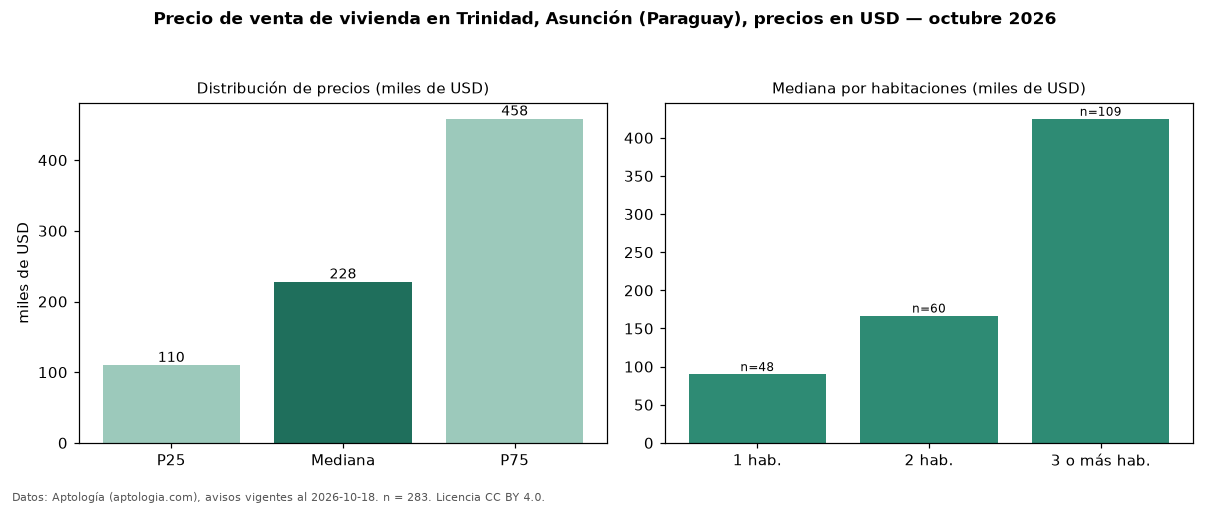

The file beside this chart, header and first rows:
seccion, metrica, valor, moneda, n
precio, p25, 110000, USD, 283
precio, mediana, 228000, USD, 283
precio, p75, 458500, USD, 283
precio, minimo, 36000, USD, 283
precio, maximo, 2100000, USD, 283
m2, mediana_precio_m2, 1591, USD, 197
m2, area_mediana_m2, 218.5, m2, 197
banos, mediana_banos, 2.0, , 
parqueadero, pct_con_parqueadero, 100.0, %, 93
habitaciones, 1, 90250, USD, 48
habitaciones, 2, 166980, USD, 60
habitaciones, 3+, 425000, USD, 109
fuente, fecha_datos, 2026-10-18, , 
fuente, atribucion, https://www.aptologia.com/py/venta/asunc…, , 
fuente, licencia, CC BY 4.0, , 
